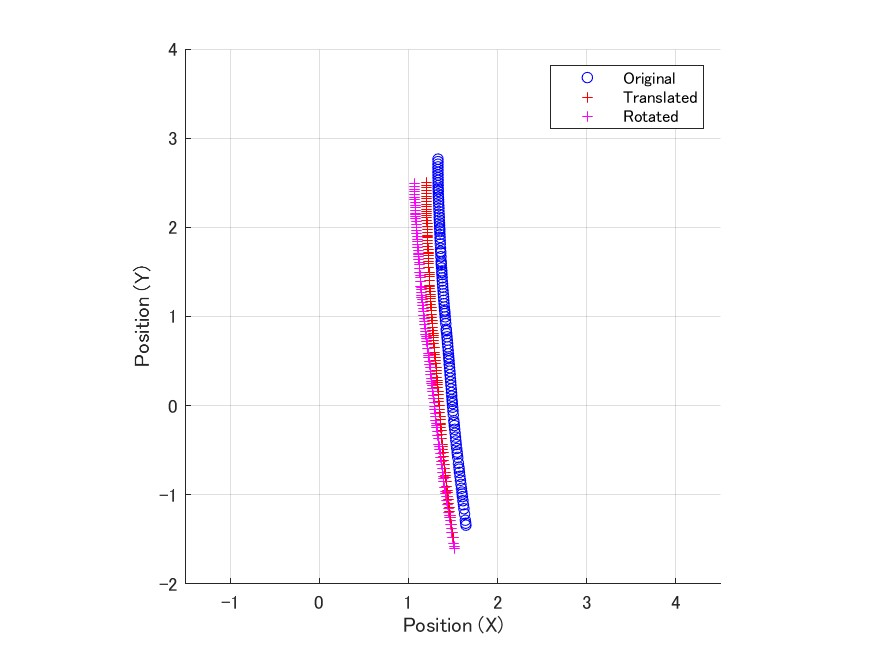

The table this chart was drawn from, first rows:
0, -1.60562774455374, 1.7238406949327, 1.51568352815913
0.008333, -1.584, 1.739, 1.512
0.01667, -1.551, 1.762, 1.507
0.025, -1.481, 1.807, 1.497
0.03333, -1.422, 1.845, 1.487
0.04167, -1.378, 1.873, 1.48
0.05, -1.333, 1.9, 1.473
0.05833, -1.287, 1.927, 1.466
0.06667, -1.258, 1.943, 1.462
0.075, -1.236, 1.956, 1.458
0.08333, -1.194, 1.979, 1.452
0.09167, -1.15, 2.002, 1.445
0.1, -1.104, 2.025, 1.438
0.1083, -1.06, 2.046, 1.431
0.1167, -1.016, 2.066, 1.424
0.125, -0.9804, 2.082, 1.419
0.1333, -0.9584, 2.092, 1.415
0.1417, -0.9146, 2.109, 1.409
0.15, -0.8488, 2.135, 1.399
0.1583, -0.8116, 2.15, 1.394
0.1667, -0.7895, 2.157, 1.39
0.175, -0.7496, 2.171, 1.384
0.1833, -0.706, 2.185, 1.378
0.1917, -0.6645, 2.197, 1.372
0.2, -0.6228, 2.209, 1.366
0.2083, -0.5787, 2.22, 1.361
0.2167, -0.5353, 2.23, 1.355
0.225, -0.4942, 2.24, 1.349
0.2333, -0.4607, 2.247, 1.345
0.2417, -0.4399, 2.251, 1.342
0.25, -0.3719, 2.262, 1.333
0.2583, -0.3294, 2.269, 1.328
0.2667, -0.2883, 2.274, 1.323
0.275, -0.2482, 2.278, 1.319
0.2833, -0.2226, 2.281, 1.316
0.2917, -0.2022, 2.282, 1.313
0.3, -0.1644, 2.285, 1.309
0.3083, -0.1245, 2.287, 1.305
0.3167, -0.08438, 2.288, 1.301
0.325, -0.04435, 2.289, 1.296
0.3333, -0.004629, 2.288, 1.292
0.3417, 0.03529, 2.287, 1.287
0.35, 0.07564, 2.285, 1.283
0.3583, 0.115, 2.282, 1.278
0.3667, 0.1535, 2.279, 1.274
0.375, 0.1913, 2.275, 1.27
0.3833, 0.2286, 2.271, 1.265
0.3917, 0.2539, 2.267, 1.263
0.4, 0.2734, 2.264, 1.26
0.4083, 0.3095, 2.258, 1.256
0.4167, 0.3482, 2.252, 1.252
0.425, 0.3861, 2.244, 1.247
0.4333, 0.424, 2.236, 1.242
0.4417, 0.4616, 2.226, 1.238
0.45, 0.4989, 2.217, 1.233
0.4583, 0.5349, 2.206, 1.229
0.4667, 0.5651, 2.197, 1.225
0.475, 0.5841, 2.191, 1.223
0.4833, 0.6455, 2.17, 1.215
0.4917, 0.6842, 2.155, 1.211
0.5, 0.7215, 2.141, 1.206
... 57 more rows
